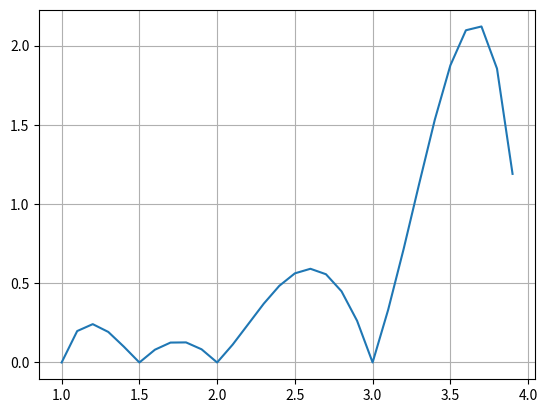

Generate this figure with matplotlib:
import numpy as np
import matplotlib.pyplot as plt

def f(x):
    return (x-3)*(x+2)*(x+3)
def g(x):
    return abs((x-1)*(x-1.5)*(x-2)*(x-3)*(x-4))

x = np.arange(1,4,0.1)
y1 = [f(k) for k in x]
y2 = [g(k) for k in x]

# compute the derivative of g
dy2 = np.diff(y2)
ddy2 = np.diff(dy2)

# first derivative
dy2 = (dy2[:-1] + dy2[1:])/2
x_dy2 = x[1:-1]

fig = plt.figure()
ax = fig.add_subplot(111)
ax.grid()
lines1, = ax.plot(x,y2,label="g(x)")
# # plot first derivative
# lines2, = ax.plot(x_dy2,dy2,label="g'(x)")
# # plot second derivative
# lines3, = ax.plot(x_dy2,ddy2,label="g''(x)")
# # lengend
# plt.legend(handles=[lines1,lines2,lines3])
# axis limits
# ax.set_ylim([-1,1])
plt.show()
